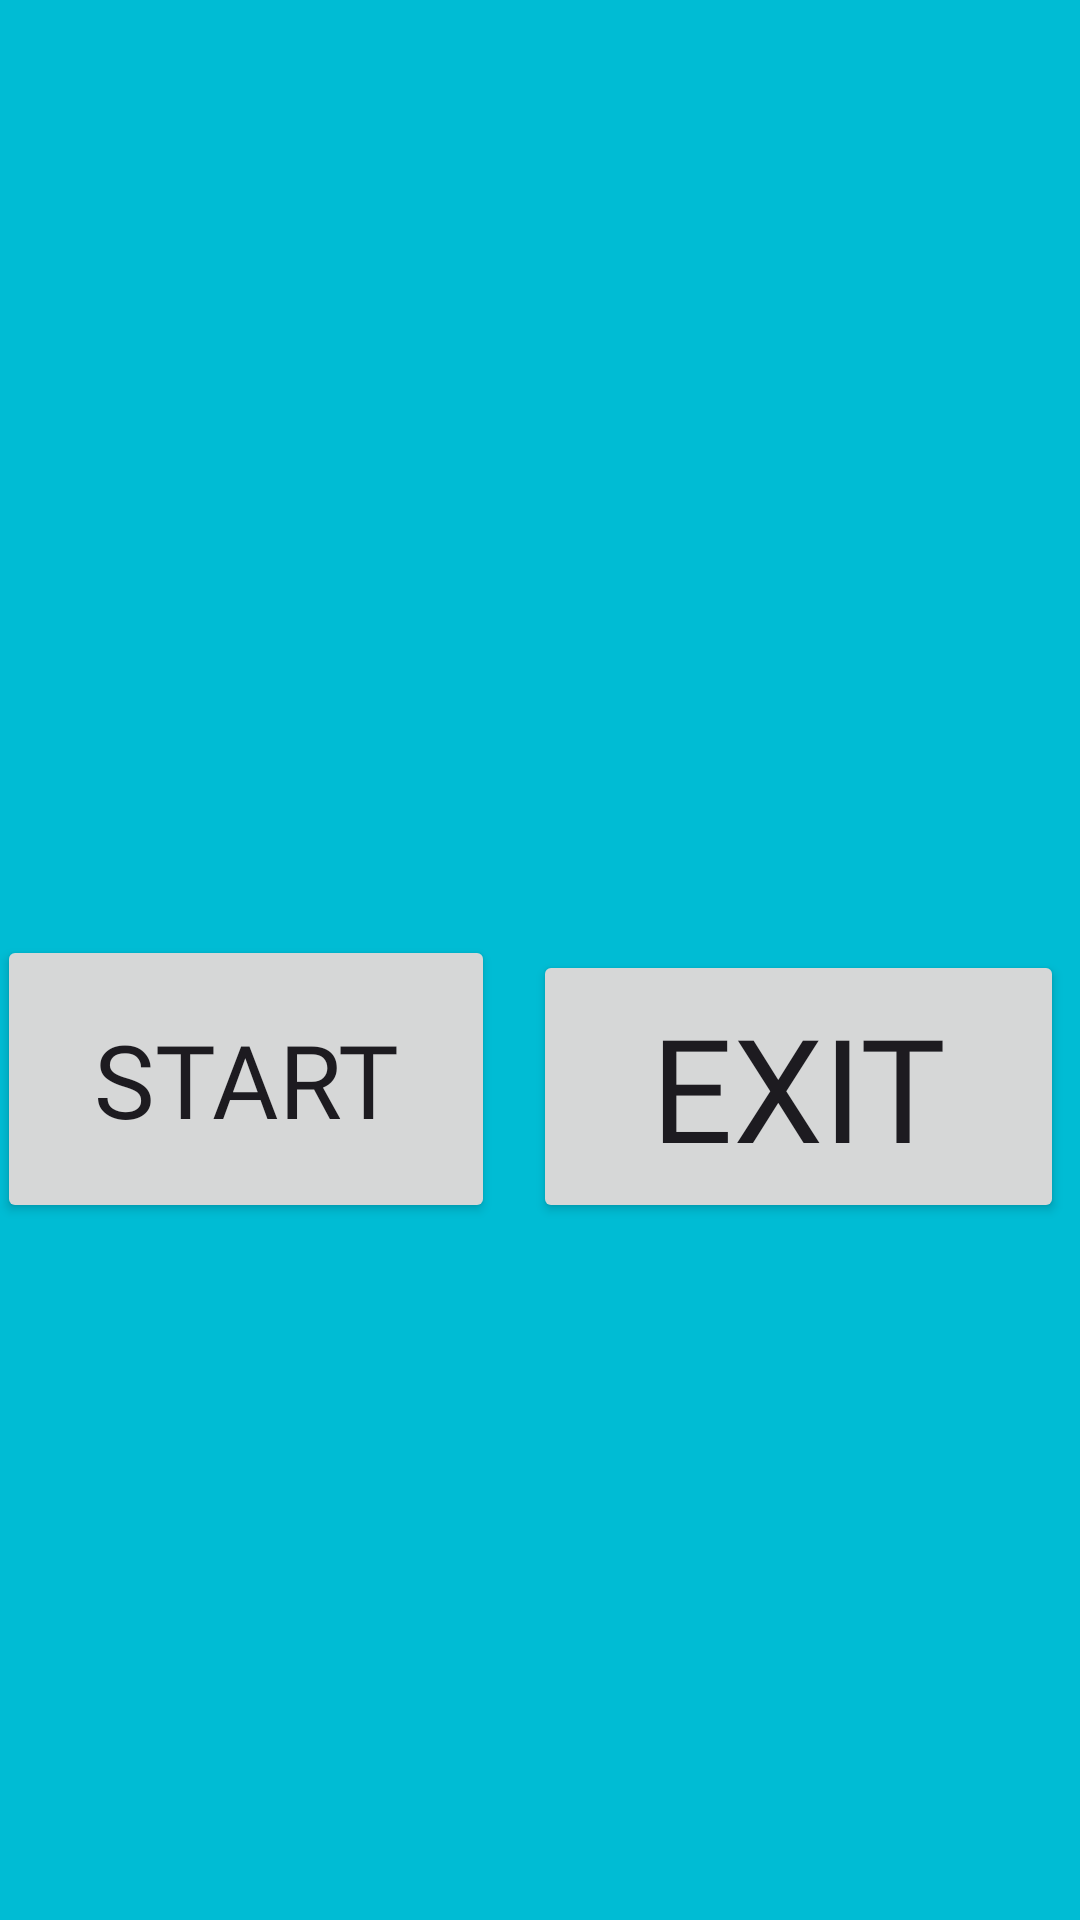

Produce the Android XML layout that renders to this screen, including the resource entries it uses.
<!-- AndroidManifest.xml: application theme Theme.PracticumExam1 -->
<!-- res/layout/activity_main.xml -->
<?xml version="1.0" encoding="utf-8"?>
<androidx.constraintlayout.widget.ConstraintLayout xmlns:android="http://schemas.android.com/apk/res/android"
    xmlns:app="http://schemas.android.com/apk/res-auto"
    xmlns:tools="http://schemas.android.com/tools"
    android:id="@+id/main"
    android:layout_width="match_parent"
    android:layout_height="match_parent"
    android:background="#00BCD4"
    tools:context=".MainActivity">

    <TextView
        android:layout_width="303dp"
        android:layout_height="123dp"
        android:layout_marginStart="56dp"
        android:layout_marginTop="29dp"
        android:layout_marginEnd="72dp"
        android:layout_marginBottom="620dp"
        android:fontFamily="@font/abril_fatface"
        android:gravity="center"
        android:text="Weather App "
        android:textSize="48sp"
        app:layout_constraintBottom_toBottomOf="parent"
        app:layout_constraintEnd_toEndOf="parent"
        app:layout_constraintStart_toStartOf="parent"
        app:layout_constraintTop_toTopOf="parent" />

    <TextView
        android:id="@+id/textView"
        android:layout_width="192dp"
        android:layout_height="70dp"
        android:layout_marginStart="16dp"
        android:layout_marginTop="208dp"
        android:layout_marginEnd="203dp"
        android:layout_marginBottom="453dp"
        android:fontFamily="@font/abeezee"
        android:gravity="center"
        android:text="Schekinah"
        android:textSize="34sp"
        app:layout_constraintBottom_toBottomOf="parent"
        app:layout_constraintEnd_toEndOf="parent"
        app:layout_constraintStart_toStartOf="parent"
        app:layout_constraintTop_toTopOf="parent" />

    <TextView
        android:id="@+id/textView2"
        android:layout_width="170dp"
        android:layout_height="72dp"
        android:layout_marginStart="225dp"
        android:layout_marginTop="208dp"
        android:layout_marginEnd="16dp"
        android:layout_marginBottom="451dp"
        android:fontFamily="@font/abeezee"
        android:gravity="center"
        android:text="st10442381"
        android:textSize="24sp"
        app:layout_constraintBottom_toBottomOf="parent"
        app:layout_constraintEnd_toEndOf="parent"
        app:layout_constraintStart_toStartOf="parent"
        app:layout_constraintTop_toTopOf="parent" />

    <Button
        android:id="@+id/startBtn"
        android:layout_width="166dp"
        android:layout_height="96dp"
        android:layout_marginStart="24dp"
        android:layout_marginTop="357dp"
        android:layout_marginEnd="221dp"
        android:layout_marginBottom="278dp"
        android:fontFamily="@font/abril_fatface"
        android:text="START"
        android:textSize="34sp"
        app:layout_constraintBottom_toBottomOf="parent"
        app:layout_constraintEnd_toEndOf="parent"
        app:layout_constraintStart_toStartOf="parent"
        app:layout_constraintTop_toTopOf="parent" />

    <Button
        android:id="@+id/exitBtn"
        android:layout_width="177dp"
        android:layout_height="91dp"
        android:layout_marginStart="203dp"
        android:layout_marginTop="362dp"
        android:layout_marginEnd="31dp"
        android:layout_marginBottom="278dp"
        android:fontFamily="@font/abril_fatface"
        android:text="EXIT"
        android:textSize="48sp"
        app:layout_constraintBottom_toBottomOf="parent"
        app:layout_constraintEnd_toEndOf="parent"
        app:layout_constraintStart_toStartOf="parent"
        app:layout_constraintTop_toTopOf="parent" />

    <ImageView
        android:id="@+id/imageView"
        android:layout_width="317dp"
        android:layout_height="212dp"
        android:layout_marginStart="47dp"
        android:layout_marginTop="485dp"
        android:layout_marginEnd="47dp"
        android:layout_marginBottom="34dp"
        app:layout_constraintBottom_toBottomOf="parent"
        app:layout_constraintEnd_toEndOf="parent"
        app:layout_constraintStart_toStartOf="parent"
        app:layout_constraintTop_toTopOf="parent"
        app:srcCompat="@drawable/weather_app" />

</androidx.constraintlayout.widget.ConstraintLayout>
<!-- resources referenced by this layout -->
<resources>
  <style name="Theme.PracticumExam1" parent="Base.Theme.PracticumExam1" />
  <style name="Base.Theme.PracticumExam1" parent="Theme.Material3.DayNight.NoActionBar">
          
          
      </style>
</resources>
